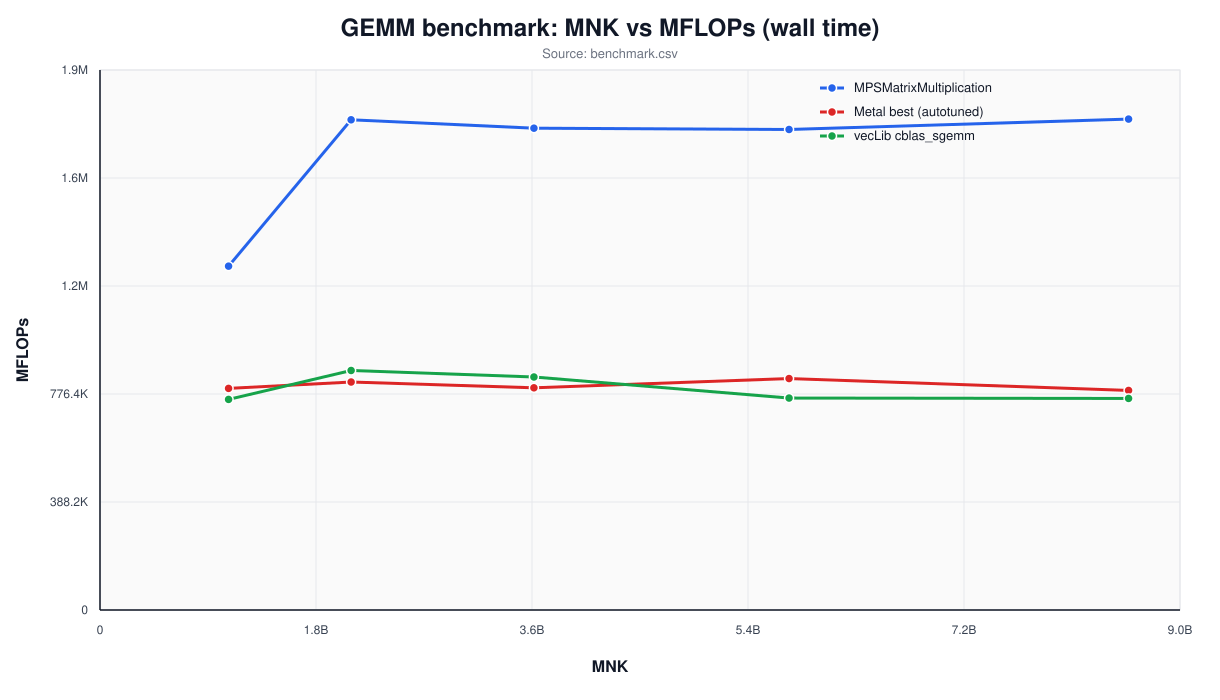

Values plotted in this chart, from the file beside it:
implementation, selected_variant, m, n, k, mnk, average_ms, best_ms, mflops, device_average_ms, device_best_ms, device_mflops, max_abs_error
vecLib cblas_sgemm, , 1024, 1024, 1024, 1073741824, 2.837, 2.788, 756867, , , , 0.00000000e+00
MPSMatrixMultiplication, , 1024, 1024, 1024, 1073741824, 1.738, 1.397, 1235823, 1.523, 1.181, 1409954, 0.00000000e+00
Metal best (autotuned), Metal packed-vectorized A+B 64x64x16 pri…, 1024, 1024, 1024, 1073741824, 2.696, 2.674, 796477, 2.476, 2.474, 867345, 0.00000000e+00
Metal best (autotuned), Metal packed-vectorized A+B 64x64x16 pri…, 1280, 1280, 1280, 2097152000, 5.119, 5.031, 819406, 4.879, 4.826, 859696, 0.00000000e+00
MPSMatrixMultiplication, , 1280, 1280, 1280, 2097152000, 2.381, 2.326, 1761918, 2.128, 2.106, 1971135, 0.00000000e+00
vecLib cblas_sgemm, , 1280, 1280, 1280, 2097152000, 4.872, 4.828, 860850, , , , 0.00000000e+00
vecLib cblas_sgemm, , 1536, 1536, 1536, 3623878656, 8.654, 8.387, 837472, , , , 0.00000000e+00
MPSMatrixMultiplication, , 1536, 1536, 1536, 3623878656, 4.185, 3.925, 1731723, 3.957, 3.719, 1831595, 0.00000000e+00
Metal best (autotuned), Metal packed-vectorized A+B 64x64x32 pri…, 1536, 1536, 1536, 3623878656, 9.076, 8.7, 798589, 8.731, 8.473, 830105, 0.00000000e+00
Metal best (autotuned), Metal packed-vectorized A+B 64x64x16, 1792, 1792, 1792, 5754585088, 13.84, 13.53, 831877, 13.42, 13.22, 857647, 0.00000000e+00
MPSMatrixMultiplication, , 1792, 1792, 1792, 5754585088, 6.664, 6.51, 1727050, 6.318, 6.204, 1821686, 0.00000000e+00
vecLib cblas_sgemm, , 1792, 1792, 1792, 5754585088, 15.11, 13.77, 761756, , , , 0.00000000e+00
vecLib cblas_sgemm, , 2048, 2048, 2048, 8589934592, 22.59, 21.64, 760408, , , , 0.00000000e+00
MPSMatrixMultiplication, , 2048, 2048, 2048, 8589934592, 9.737, 9.464, 1764437, 9.361, 9.223, 1835325, 0.00000000e+00
Metal best (autotuned), Metal packed-vectorized A+B 64x64x16, 2048, 2048, 2048, 8589934592, 21.77, 20.22, 789151, 21.32, 19.84, 805901, 0.00000000e+00
